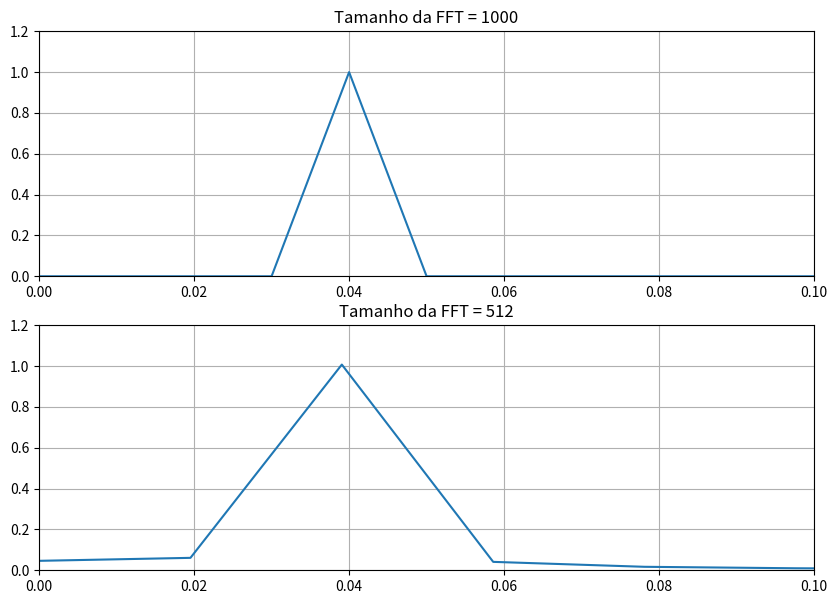
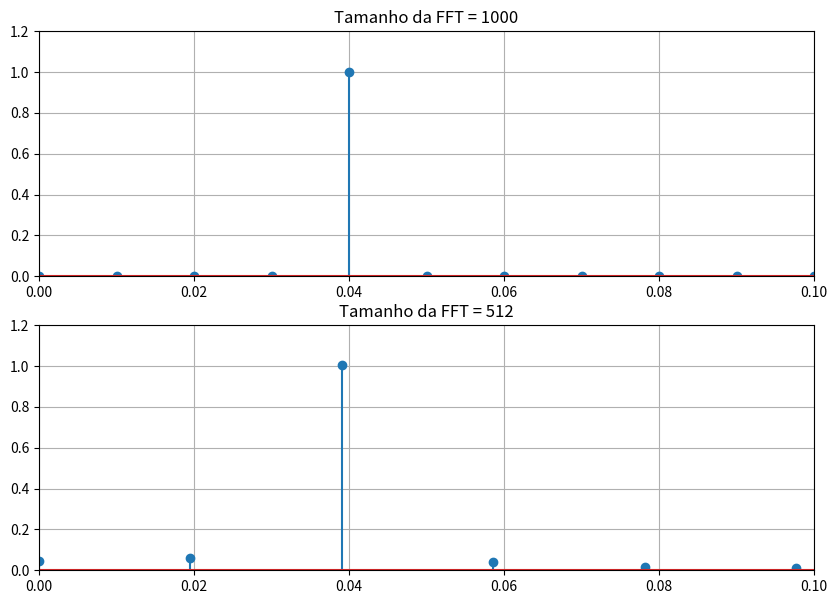

Write the Python code that produced these figures, in order.
import numpy as np
import matplotlib.pyplot as plt
## Geração do sinal cosenoidal
fsampling = 10                                               #Taxa de amostragem
tf = 200                                                     #Tempo entre amostras
t =  np.arange(0,tf+1/fsampling,1/fsampling)                 #Eixo do tempo
fm = 0.04                                                    #Frequência da senoide
Am = 2                                                       #Amplitude da senoide
m = Am*np.cos(2*np.pi*fm*t)                                  #Sinal senoidal

## Visualizando a amplitude do espectro com um tamanho arbitrário para a FFT
plt.figure(1,[10,7])                                         #instância de figure, de número 1 e tamanho 10x7

lfft = 1000                                                  # Tamanho da FFT
yfft = np.fft.fft(m,lfft)/lfft                               # Cálculo da FFT via função do Matlab
freq1 = np.arange(0,fsampling/2,fsampling/lfft)              # Definição do eixo das frequências unilateral
yfftuni = yfft[0:lfft//2]                                    # Coleta da FFT unilateral


## Visualizando a amplitude do espectro com um tamanho arbitrário para a FFT
lfft2 = 512                                                  # Tamanho da FFT
yfft2 = np.fft.fft(m,lfft2)/lfft2                            # Cálculo da FFT via função do Matlab
freq2 = np.arange(0,fsampling/2,fsampling/lfft2)             # Definição do eixo das frequências unilateral
yfftuni2 = yfft2[0:lfft2//2]                                 # Coleta da FFT unilateral


## Gráficos com a função plt.plot()
plt.figure(1,[10,7])
plt.subplot(211)
plt.plot(freq1,np.abs(yfftuni))                              # Plotagem do espectro unilateral M(f)
plt.grid()
plt.title('Tamanho da FFT = '+str(lfft))
plt.axis([0,0.1,0,1.2])

plt.subplot(212)
plt.plot(freq2,np.abs(yfftuni2))                             # Plotagem do espectro unilateral M(f)
plt.grid()
plt.title('Tamanho da FFT = '+str(lfft2))
plt.axis([0,0.1,0,1.2])

plt.show()

#Gráficos com a função pĺt.stem()
plt.figure(2,[10,7])
plt.subplot(211)
plt.stem(freq1,np.abs(yfftuni))                              # Plotagem do espectro unilateral M(f)
plt.grid()
plt.title('Tamanho da FFT = '+str(lfft))
plt.axis([0,0.1,0,1.2])

plt.subplot(212)
plt.stem(freq2,np.abs(yfftuni2))                             # Plotagem do espectro unilateral M(f)
plt.grid()
plt.title('Tamanho da FFT = '+str(lfft2))
plt.axis([0,0.1,0,1.2])

plt.show() 

